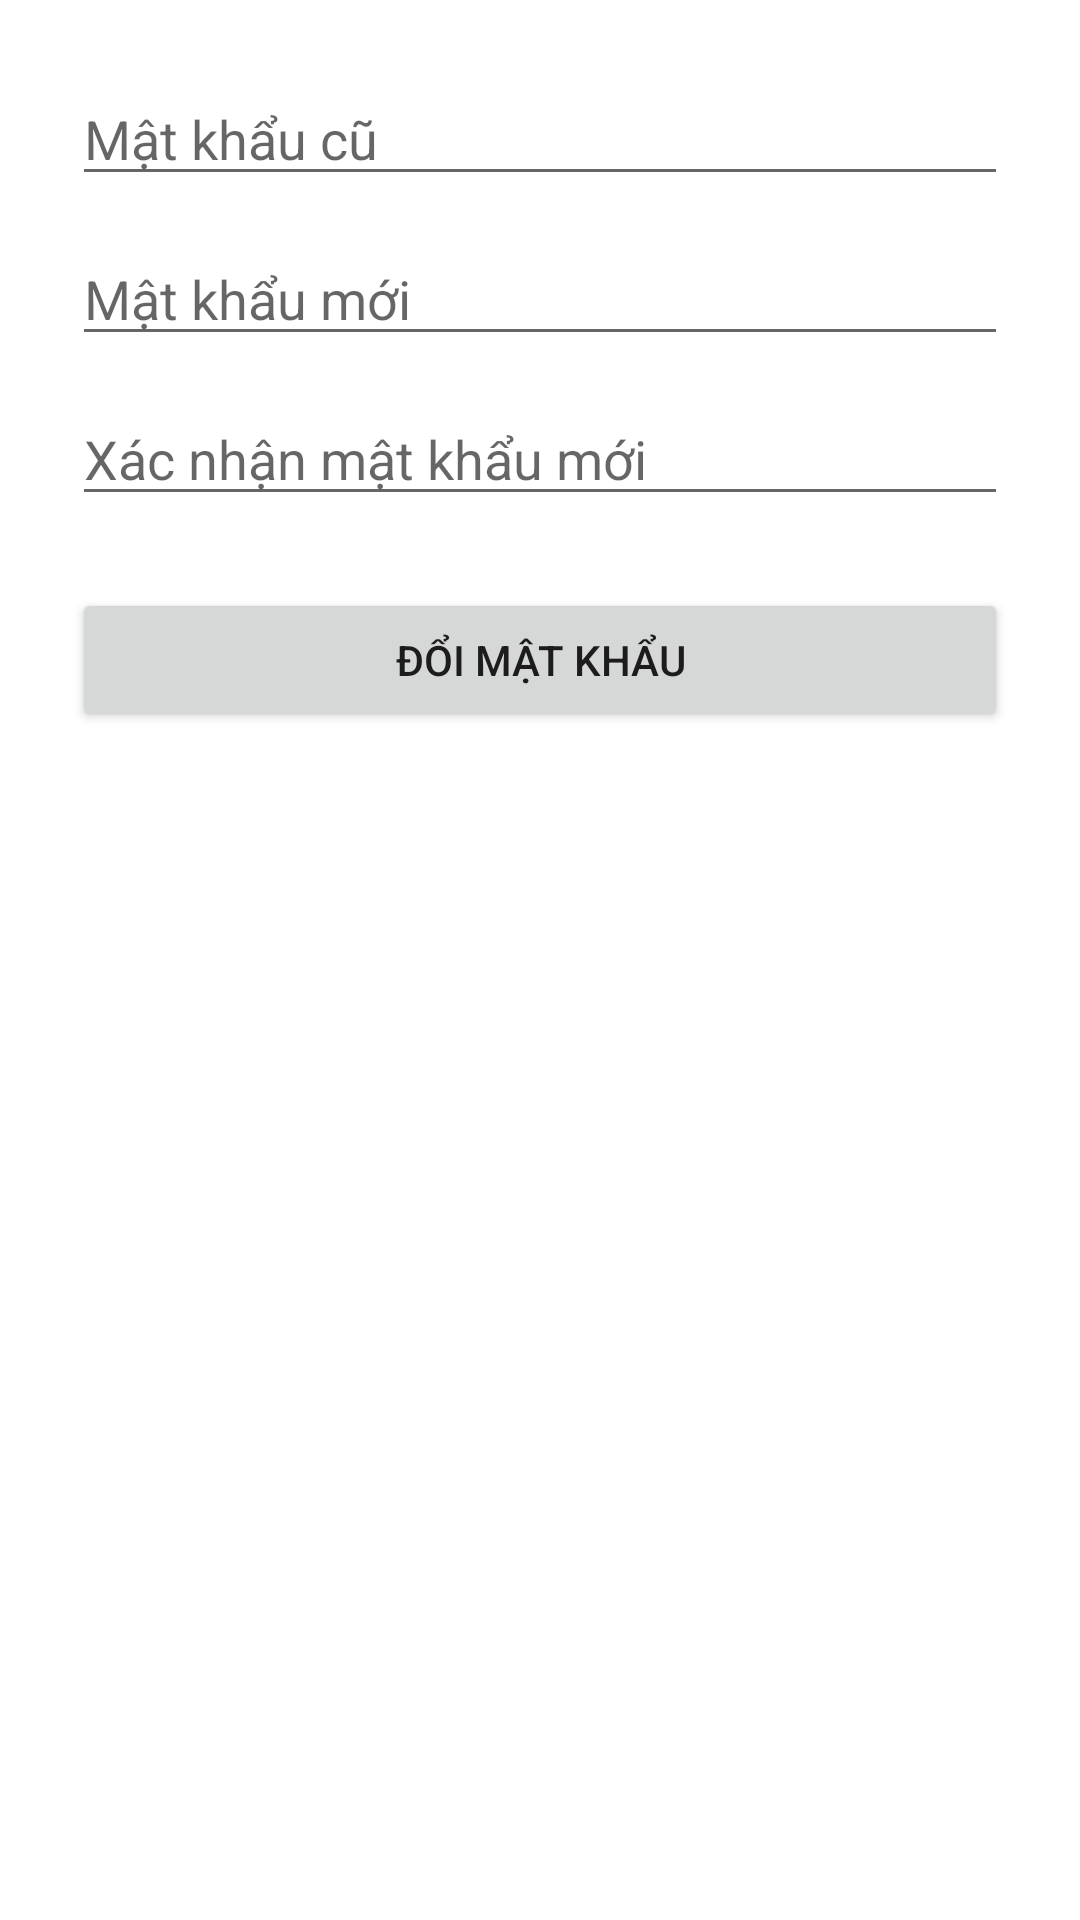

Produce the Android XML layout that renders to this screen, including the resource entries it uses.
<!-- AndroidManifest.xml: application theme Theme.QuanLySinhVien -->
<!-- res/layout/activity_change_password.xml -->
<?xml version="1.0" encoding="utf-8"?>
<LinearLayout xmlns:android="http://schemas.android.com/apk/res/android"
    android:layout_width="match_parent"
    android:layout_height="match_parent"
    android:orientation="vertical"
    android:padding="24dp">

    <EditText
        android:id="@+id/edtOldPassword"
        android:layout_width="match_parent"
        android:layout_height="wrap_content"
        android:hint="Mật khẩu cũ"
        android:inputType="textPassword"
        android:layout_marginBottom="12dp" />

    <EditText
        android:id="@+id/edtNewPassword"
        android:layout_width="match_parent"
        android:layout_height="wrap_content"
        android:hint="Mật khẩu mới"
        android:inputType="textPassword"
        android:layout_marginBottom="12dp" />

    <EditText
        android:id="@+id/edtConfirmPassword"
        android:layout_width="match_parent"
        android:layout_height="wrap_content"
        android:hint="Xác nhận mật khẩu mới"
        android:inputType="textPassword"
        android:layout_marginBottom="24dp" />

    <Button
        android:id="@+id/btnDoiMatKhau"
        android:layout_width="match_parent"
        android:layout_height="wrap_content"
        android:text="Đổi mật khẩu"
        android:padding="12dp" />
</LinearLayout>
<!-- resources referenced by this layout -->
<resources>
  <style name="Theme.QuanLySinhVien" parent="Theme.MaterialComponents.DayNight.NoActionBar">
          
          <item name="colorPrimary">@color/purple_500</item>
          <item name="colorPrimaryVariant">@color/purple_700</item>
          <item name="colorOnPrimary">@color/white</item>
          
          <item name="colorSecondary">@color/teal_200</item>
          <item name="colorSecondaryVariant">@color/teal_700</item>
          <item name="colorOnSecondary">@color/black</item>
          
          <item name="android:statusBarColor">?attr/colorPrimaryVariant</item>
          
      </style>
  <color name="purple_500">#FF6200EE</color>
  <color name="purple_700">#FF3700B3</color>
  <color name="white">#FFFFFFFF</color>
  <color name="teal_200">#FF03DAC5</color>
  <color name="teal_700">#FF018786</color>
  <color name="black">#FF000000</color>
</resources>
